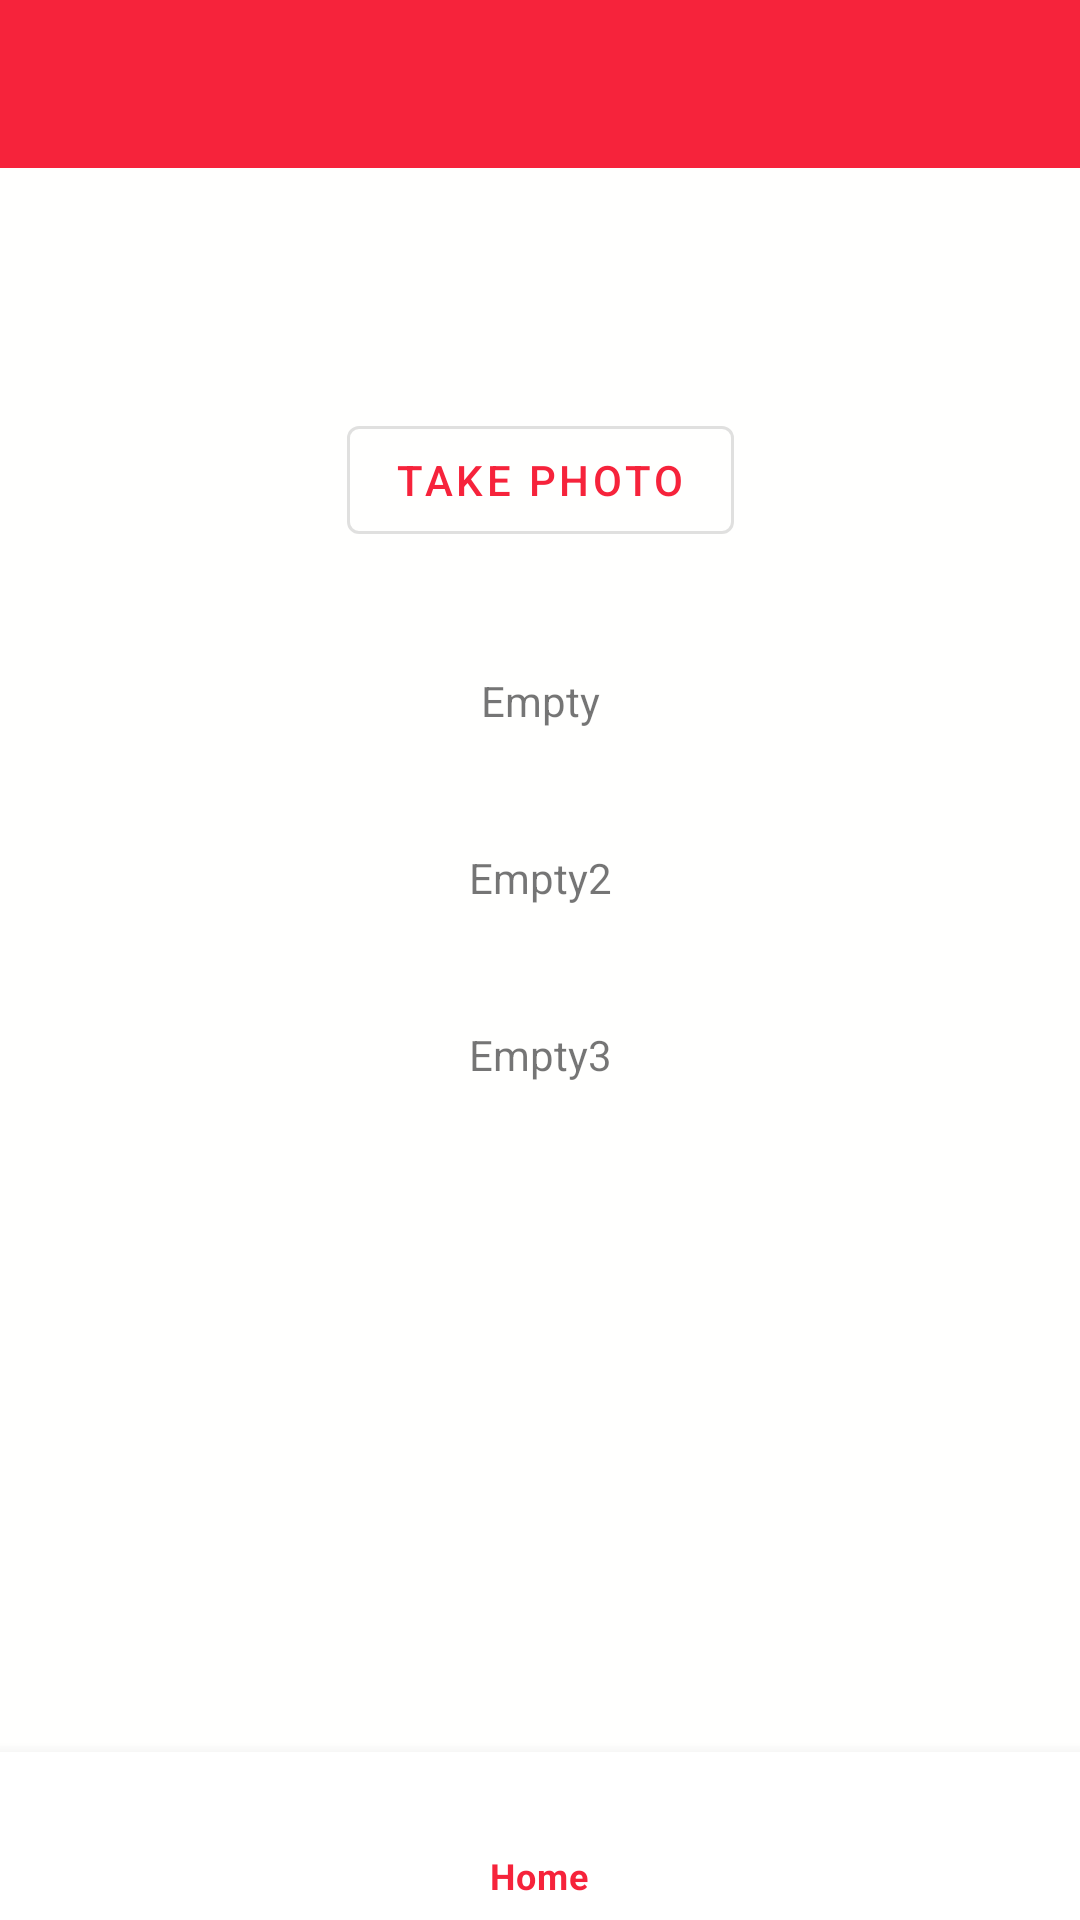

Layout XML and referenced resources for this Android screen:
<!-- AndroidManifest.xml: application theme AppTheme -->
<!-- res/layout/activity_simple_photo.xml -->
<?xml version="1.0" encoding="utf-8" ?>
<androidx.constraintlayout.widget.ConstraintLayout
    xmlns:android="http://schemas.android.com/apk/res/android"
    xmlns:app="http://schemas.android.com/apk/res-auto"
    xmlns:tools="http://schemas.android.com/tools"
    android:layout_width="match_parent"
    android:layout_height="match_parent"
    android:background="@color/eggshell3"
    tools:context=".SimplePhotoActivity">

    <com.google.android.material.appbar.AppBarLayout
        android:id="@+id/appbar_abl"
        android:layout_width="match_parent"
        android:layout_height="wrap_content"
        android:theme="@style/ThemeOverlay.AppCompat.ActionBar">

        <androidx.appcompat.widget.Toolbar
            android:id="@+id/action_bar"
            android:layout_width="match_parent"
            android:layout_height="match_parent"
            app:layout_scrollFlags="scroll|enterAlways"
            app:popupTheme="@style/ThemeOverlay.AppCompat.Light" />
    </com.google.android.material.appbar.AppBarLayout>

    <androidx.appcompat.widget.AppCompatImageView
        android:id="@+id/imageview"
        android:layout_width="wrap_content"
        android:layout_height="wrap_content"
        android:layout_marginTop="40dp"
        android:contentDescription="@string/imageview_str"
        app:layout_constraintEnd_toEndOf="@+id/appbar_abl"
        app:layout_constraintStart_toStartOf="@+id/appbar_abl"
        app:layout_constraintTop_toBottomOf="@+id/appbar_abl" />

    <com.google.android.material.button.MaterialButton
        android:id="@+id/image_button"
        android:layout_marginTop="40dp"
        style="@style/Widget.MaterialComponents.Button.OutlinedButton"
        android:layout_width="wrap_content"
        android:layout_height="wrap_content"
        android:text="@string/image_button_str"
        app:layout_constraintStart_toStartOf="@+id/imageview"
        app:layout_constraintEnd_toEndOf="@id/imageview"
        app:layout_constraintTop_toBottomOf="@+id/imageview" />


    <TextView
        android:id="@+id/filesystem_tv1"
        android:layout_width="wrap_content"
        android:layout_height="wrap_content"
        android:text="@string/debug_str"
        android:layout_marginTop="40dp"
        app:layout_constraintStart_toStartOf="@+id/image_button"
        app:layout_constraintEnd_toEndOf="@+id/image_button"
        app:layout_constraintTop_toBottomOf="@+id/image_button"  />

    <TextView
        android:id="@+id/filesystem_tv2"
        android:layout_width="wrap_content"
        android:layout_height="wrap_content"
        android:text="@string/debug_str2"
        android:layout_marginTop="40dp"
        app:layout_constraintTop_toBottomOf="@+id/filesystem_tv1"
        app:layout_constraintStart_toStartOf="@id/filesystem_tv1"
        app:layout_constraintEnd_toEndOf="@id/filesystem_tv1"  />

    <TextView
        android:layout_width="wrap_content"
        android:layout_height="wrap_content"
        android:id="@+id/filesystem_tv3"
        android:text="@string/debug_str3"
        android:layout_marginTop="40dp"
        app:layout_constraintTop_toBottomOf="@+id/filesystem_tv2"
        app:layout_constraintStart_toStartOf="@id/filesystem_tv2"
        app:layout_constraintEnd_toEndOf="@id/filesystem_tv2"  />


    

    <com.google.android.material.bottomnavigation.BottomNavigationView
        android:id="@+id/bottom_nav_view"
        android:layout_width="match_parent"
        android:layout_height="wrap_content"
        android:layout_marginTop="20dp"
        android:background="@color/white"
        app:layout_constraintBottom_toBottomOf="parent"
        app:menu="@menu/bottom_navigation_bar_generic" />

</androidx.constraintlayout.widget.ConstraintLayout>
<!-- resources referenced by this layout -->
<resources>
  <color name="eggshell3">#FFFFFE</color>
  <color name="white">#FFFFFF</color>
  <string name="debug_str">Empty</string>
  <string name="debug_str2">Empty2</string>
  <string name="debug_str3">Empty3</string>
  <string name="debug_str_multiline">Multiline</string>
  <string name="image_button_str">Take Photo</string>
  <string name="imageview_str">Resultant Image</string>
  <style name="AppTheme" parent="Theme.MaterialComponents.Light.NoActionBar">
          
          <item name="colorPrimary">@color/main_red</item>
          <item name="colorPrimaryDark">@color/eggshell3</item>
          <item name="colorAccent">@color/eggshell2</item>
      </style>
  <color name="main_red">#F6233B</color>
  <color name="eggshell2">#FFFEEE</color>
</resources>
